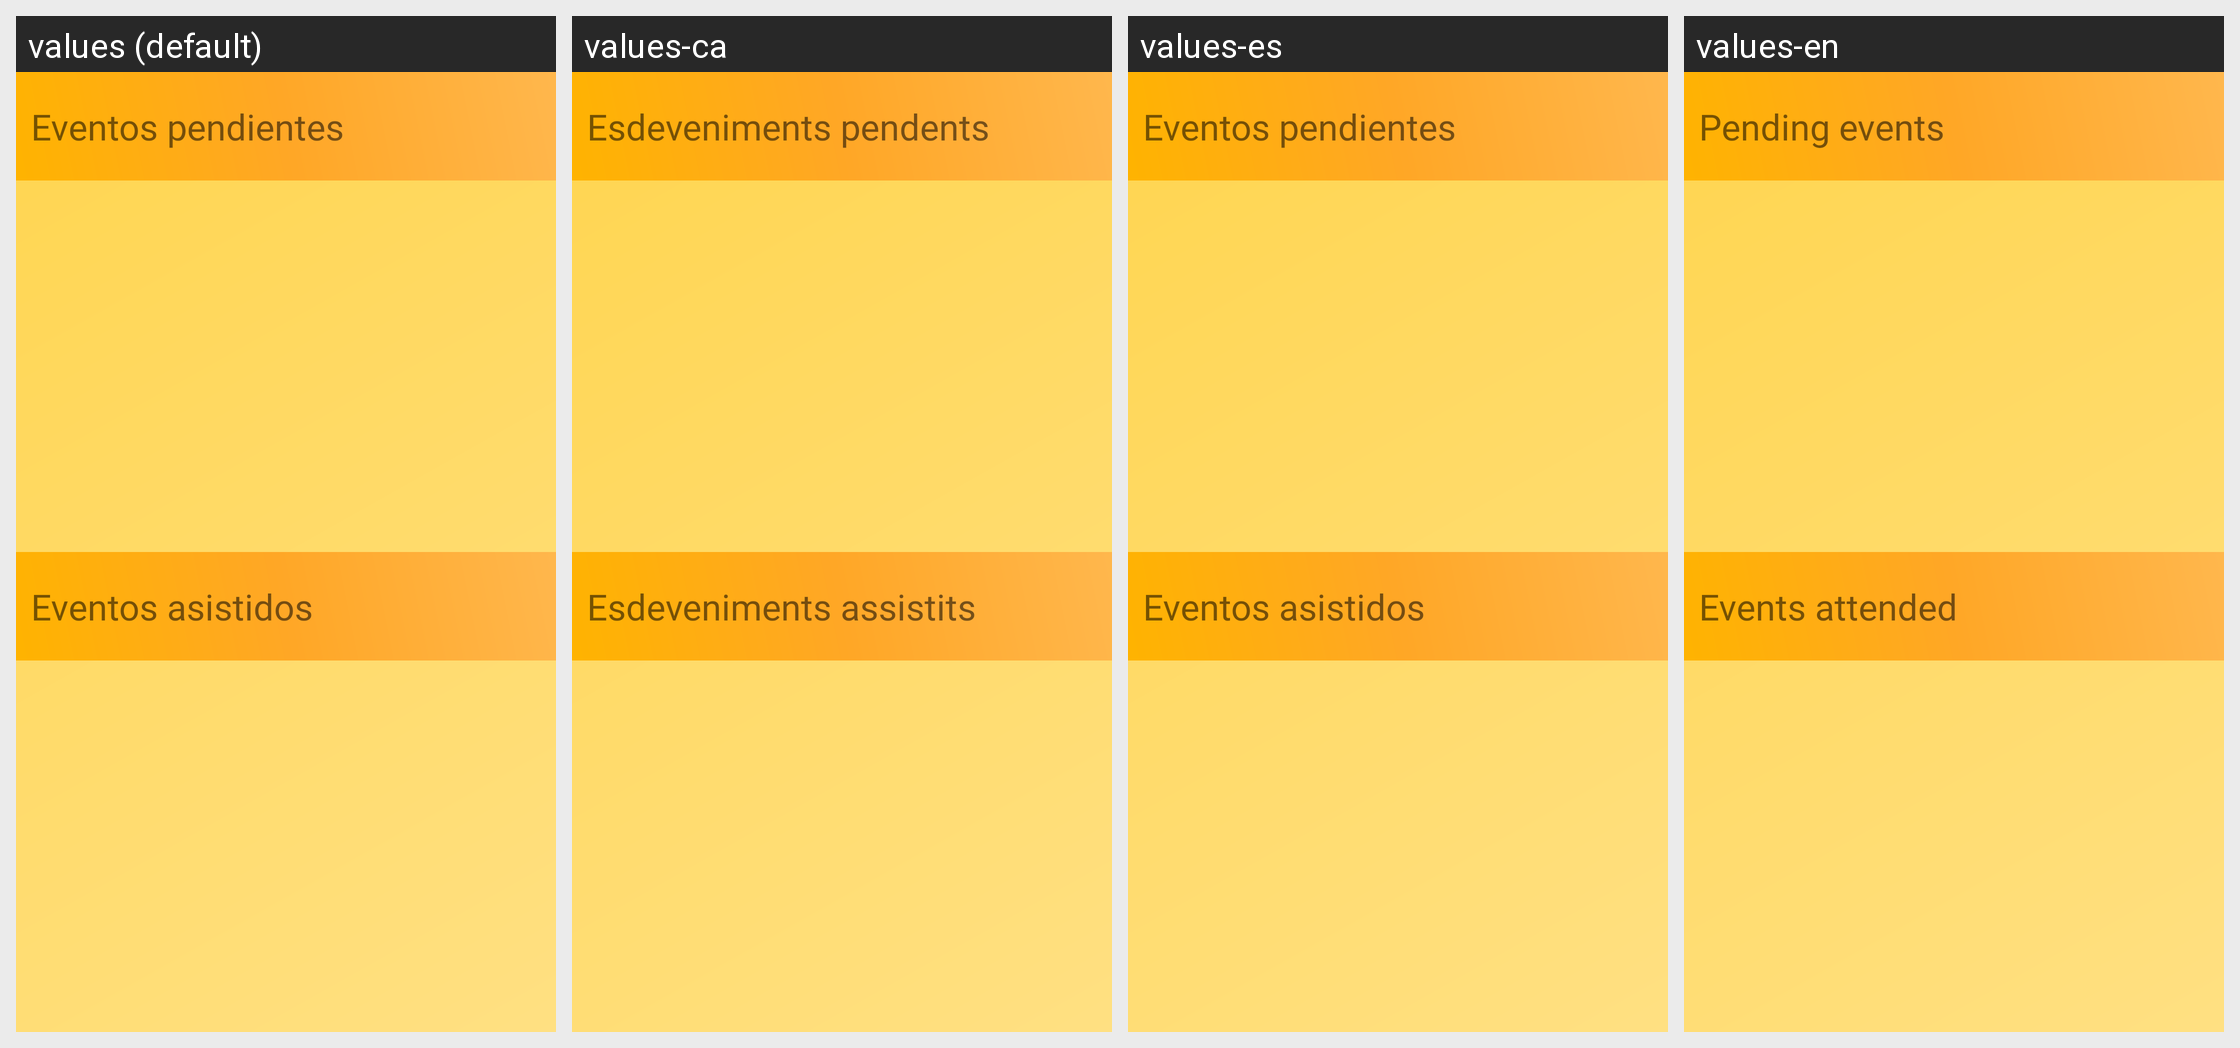

For this localized Android screen grid, give each drawn string resource with its value in every locale shown.
Android screen res/layout/fragment_eventos.xml rendered under 4 locales, left to right: values (default), values-ca, values-es, values-en. Device: Nexus 5 (rendered at 1080×1920; each locale shown at half size, 540×960, under a caption strip naming it); theme AppTheme.
Strings drawn on this screen, with the default value and each locale's value (text and hints the layout hard-codes, and strings that could not be matched under every locale, appear in the picture but are not listed):

eventos_pendientes
  values: Eventos pendientes
  values-ca: Esdeveniments pendents
  values-es: Eventos pendientes
  values-en: Pending events

eventos_asistidos
  values: Eventos asistidos
  values-ca: Esdeveniments assistits
  values-es: Eventos asistidos
  values-en: Events attended
